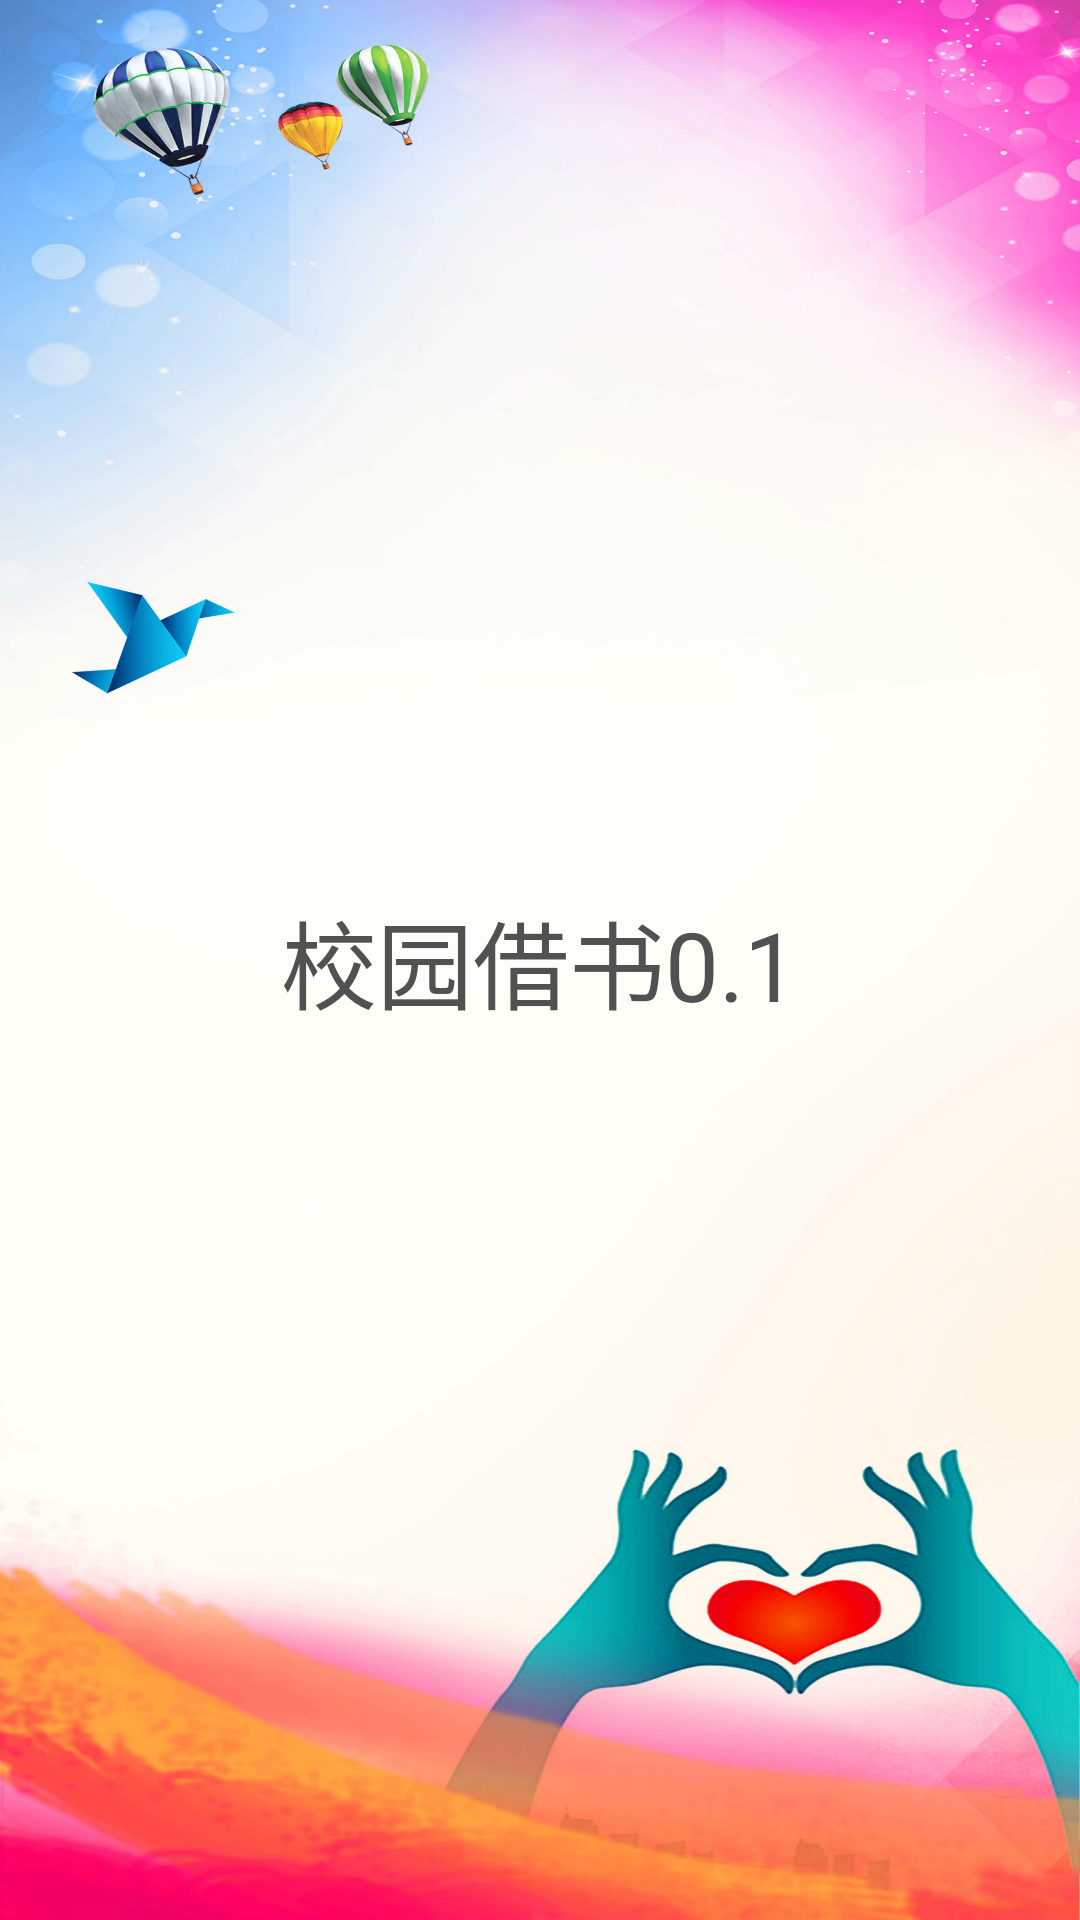

Produce the Android XML layout that renders to this screen, including the resource entries it uses.
<!-- AndroidManifest.xml: activity theme NotitleTheme -->
<!-- res/layout/activity_welcome.xml -->
<?xml version="1.0" encoding="utf-8"?>
<RelativeLayout xmlns:android="http://schemas.android.com/apk/res/android"
    android:layout_width="match_parent"
    android:layout_height="match_parent"
    android:background="@drawable/welcome"
    >
    <TextView android:layout_width="wrap_content"
        android:layout_height="wrap_content"
        android:layout_centerInParent="true"
        android:text="@string/app_name"
        android:textSize="32dp"
        android:textColor="#515151"
        />
</RelativeLayout>
<!-- resources referenced by this layout -->
<resources>
  <!-- drawable welcome: png bitmap (drawable, 846676 bytes) -->
  <string name="app_name">校园借书0.1</string>
  <style name="NotitleTheme" parent="Theme.AppCompat.NoActionBar">
          <item name="android:windowNoTitle">true</item>
          <item name="android:windowFullscreen">true</item>
      </style>
</resources>
